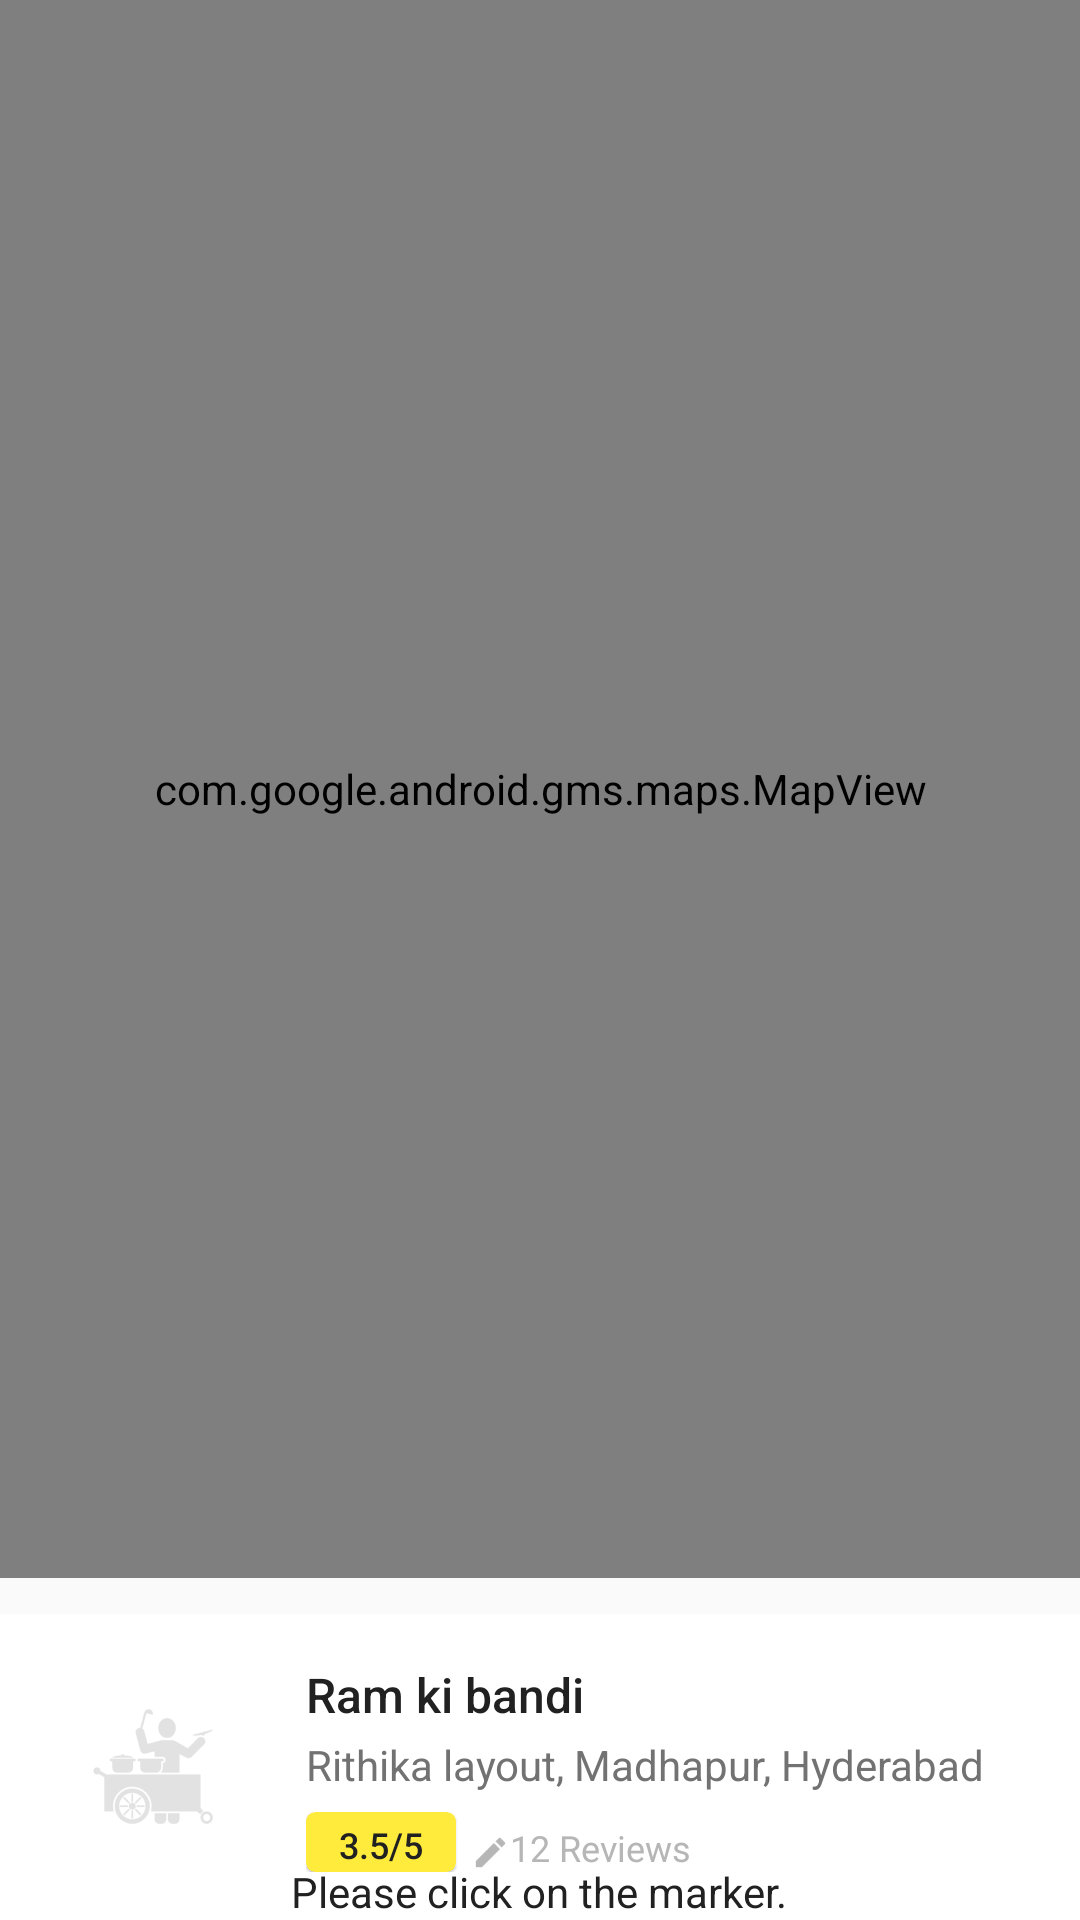

Layout XML and referenced resources for this Android screen:
<!-- AndroidManifest.xml: application theme AppTheme -->
<!-- res/layout/tab_3.xml -->
<?xml version="1.0" encoding="utf-8"?>
<RelativeLayout xmlns:android="http://schemas.android.com/apk/res/android"
    android:layout_width="match_parent"
    android:layout_height="match_parent"
    xmlns:fab="http://schemas.android.com/apk/res-auto">

    <com.google.android.gms.maps.MapView
        android:layout_above="@+id/cart_details_map"
        xmlns:android="http://schemas.android.com/apk/res/android"
        android:id="@+id/mapView"
        android:layout_width="match_parent"
        android:layout_height="match_parent" />

    <include
        android:layout_marginTop="@dimen/s_margin"
        android:layout_alignParentBottom="true"
        android:id="@+id/cart_details_map"
        layout="@layout/cart_cell"
        android:layout_width="fill_parent"
        android:layout_height="wrap_content" />
    <TextView
        android:id="@+id/map_text"
        android:text="@string/click_marker"
        android:layout_width="fill_parent"
        android:layout_height="wrap_content"
        android:layout_alignParentBottom="true"
        android:gravity="center"
        android:layout_centerInParent="true"
        android:layout_marginLeft="47dp"
        android:layout_marginStart="47dp" />
</RelativeLayout>
<!-- res/layout/cart_cell.xml (included above) -->
<?xml version="1.0" encoding="utf-8"?>
<RelativeLayout xmlns:android="http://schemas.android.com/apk/res/android"
    android:layout_width="match_parent"
    android:layout_height="wrap_content"
    android:background="@color/cardview_light_background"
    android:clickable="true">

    <RelativeLayout
        android:id="@+id/cart_cell"
        android:layout_centerInParent="true"
        android:paddingRight="@dimen/m_margin"
        android:paddingLeft="@dimen/m_margin"
        android:paddingTop="@dimen/m_margin"
        android:paddingBottom="@dimen/m_margin"
        android:layout_width="match_parent"
        android:layout_height="wrap_content"
        android:background="@drawable/ripple"
        android:clickable="true">

        <RelativeLayout
            android:id="@+id/image_layout"
            android:layout_width="wrap_content"
            android:layout_height="wrap_content">
            <ImageView
                android:layout_alignParentLeft="true"
                android:id="@+id/cart_image"
                android:layout_width="@dimen/cart_pic_width"
                android:layout_height="@dimen/cart_pic_height"
                android:layout_gravity="center"
                android:scaleType="center"
                android:src="@mipmap/ic_noun_53360_cc"/>
        </RelativeLayout>


        <RelativeLayout
            android:layout_marginLeft="@dimen/m_margin"
            android:layout_width="wrap_content"
            android:layout_height="@dimen/cart_pic_height"
            android:layout_toRightOf="@+id/image_layout"
            android:layout_alignParentRight="true"
            android:layout_alignParentEnd="true">

            <TextView
                android:id="@+id/cart_name_TV"
                android:layout_width="wrap_content"
                android:layout_height="wrap_content"
                android:textSize="16sp"
                android:fontFamily="sans-serif-medium"
                android:textStyle="normal"
                android:clickable="false"
                android:text="Ram ki bandi"
                android:textColor="@color/primaryTextColor"
                android:layout_alignParentTop="true" />

            <TextView
                android:id="@+id/cart_address_TV"
                android:layout_width="wrap_content"
                android:layout_height="wrap_content"
                android:textSize="14sp"
                android:clickable="false"
                android:text="Rithika layout, Madhapur, Hyderabad"
                android:textColor="@color/secondaryTextColor"
                android:layout_marginTop="@dimen/m_padding"
                android:layout_below="@id/cart_name_TV"
                android:layout_alignParentLeft="true"
                android:layout_alignParentStart="true" />



            <LinearLayout
                android:id="@+id/review_layout"
                android:layout_toRightOf="@+id/rating_CV"
                android:layout_alignParentBottom="true"
                android:layout_width="wrap_content"
                android:layout_height="wrap_content"
                android:gravity="bottom"
                android:layout_marginLeft="@dimen/l_padding">
                <ImageView
                    android:id="@+id/review_icon"
                    android:layout_width="13dp"
                    android:layout_height="13dp"
                    android:clickable="false"
                    android:src="@mipmap/ic_review" />

                <TextView
                    android:id="@+id/review_count"
                    android:layout_width="wrap_content"
                    android:layout_height="wrap_content"
                    android:textSize="12dp"
                    android:clickable="false"
                    android:text="12"
                    android:textColor="@color/dividerColor" />

                <TextView
                    android:id="@+id/review_TV"
                    android:layout_width="wrap_content"
                    android:layout_height="wrap_content"
                    android:layout_marginLeft="3dp"
                    android:layout_marginRight="3dp"
                    android:layout_weight="2"
                    android:clickable="false"
                    android:textSize="12dp"
                    android:text="Reviews"
                    android:textColor="@color/dividerColor" />
            </LinearLayout>


            <android.support.v7.widget.CardView

                xmlns:android="http://schemas.android.com/apk/res/android"
                xmlns:card_view="http://schemas.android.com/apk/res-auto"
                android:id="@+id/rating_CV"
                android:layout_width="wrap_content"
                android:layout_height="wrap_content"
                android:minHeight="20dp"
                android:minWidth="50dp"
                android:clickable="false"
                card_view:cardBackgroundColor="@color/accentColor"
                android:layout_alignParentBottom="true"
                card_view:cardCornerRadius="3dp"
                card_view:cardElevation="0.5dp">

                <TextView
                    android:id="@+id/rating"
                    android:layout_width="wrap_content"
                    android:layout_height="wrap_content"
                    android:clickable="false"
                    android:fontFamily="sans-serif-medium"
                    android:textSize="12sp"
                    android:layout_gravity="center"
                    android:paddingTop="2dp"
                    android:text="3.5/5"
                    android:textColor="@color/primaryTextColor" />

            </android.support.v7.widget.CardView>
        </RelativeLayout>
    </RelativeLayout>
</RelativeLayout>
<!-- resources referenced by this layout -->
<resources>
  <color name="accentColor">#FFEB3B</color>
  <color name="dividerColor">#B6B6B6</color>
  <color name="primaryTextColor">#212121</color>
  <color name="secondaryTextColor">#727272</color>
  <dimen name="cart_pic_height">70dp</dimen>
  <dimen name="cart_pic_width">70dp</dimen>
  <dimen name="l_padding">5dp</dimen>
  <dimen name="m_margin">16dp</dimen>
  <dimen name="m_padding">3dp</dimen>
  <dimen name="s_margin">12dp</dimen>
  <!-- drawable ripple (drawable-v21) -->
  <?xml version="1.0" encoding="utf-8"?>
  <ripple xmlns:android="http://schemas.android.com/apk/res/android"
       android:color="?android:attr/colorControlHighlight">
  
  </ripple>
  <!-- mipmap ic_noun_53360_cc: png bitmap (mipmap-xxhdpi, 6716 bytes) -->
  <!-- mipmap ic_review: png bitmap (mipmap-hdpi, 491 bytes) -->
  <string name="click_marker">Please click on the marker.</string>
  <style name="AppTheme" parent="AppTheme.Base">
          
      </style>
  <style name="AppTheme.Base" parent="Theme.AppCompat.Light.NoActionBar">
          <item name="colorPrimary">@color/primaryColor</item>
          <item name="colorPrimaryDark">@color/darkPrimaryColor</item>
          <item name="android:colorPressedHighlight">@color/lightPrimaryColor</item>
          <item name="android:icon">@color/textColor</item>
          <item name="colorAccent">@color/primaryColor</item>
          <item name="android:textColor">@color/primaryTextColor</item>
          <item name="android:textColorTertiary">@color/secondaryTextColor</item>
          <item name="android:divider">@color/dividerColor</item>
      </style>
  <color name="primaryColor">#673AB7</color>
  <color name="darkPrimaryColor">#512DA8</color>
  <color name="lightPrimaryColor">#D1C4E9</color>
  <color name="textColor">#FFFFFF</color>
</resources>
